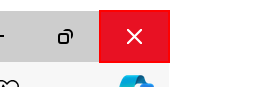
Task: Роботизированная инфраструктура предприятия
Workflow: CloseAllApplications

Step 1: Close Application 'push button  Закрыть' on the push button 'Закрыть' (msedge.exe)
